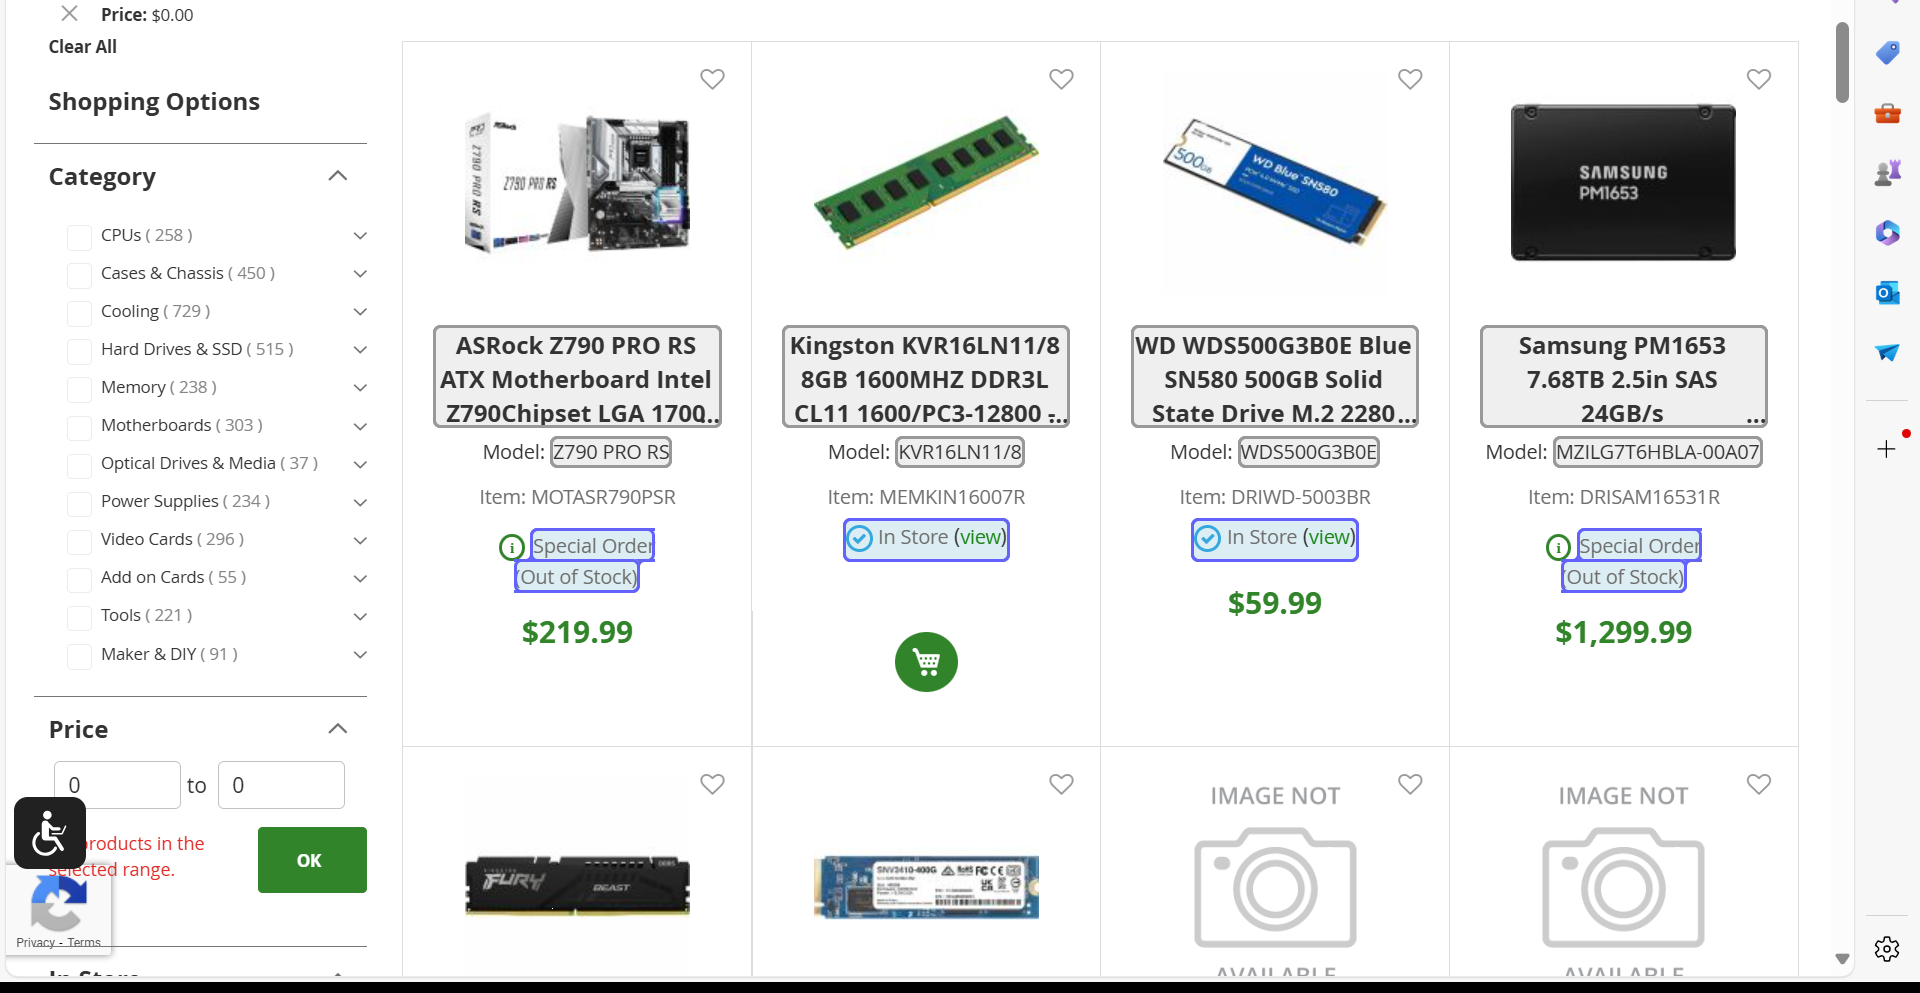
Task: Product_inventry from website
Workflow: Main

Step 1: get-text from the ol in window 'Page 1 | Hardware | Price: $0.00' (msedge.exe)
